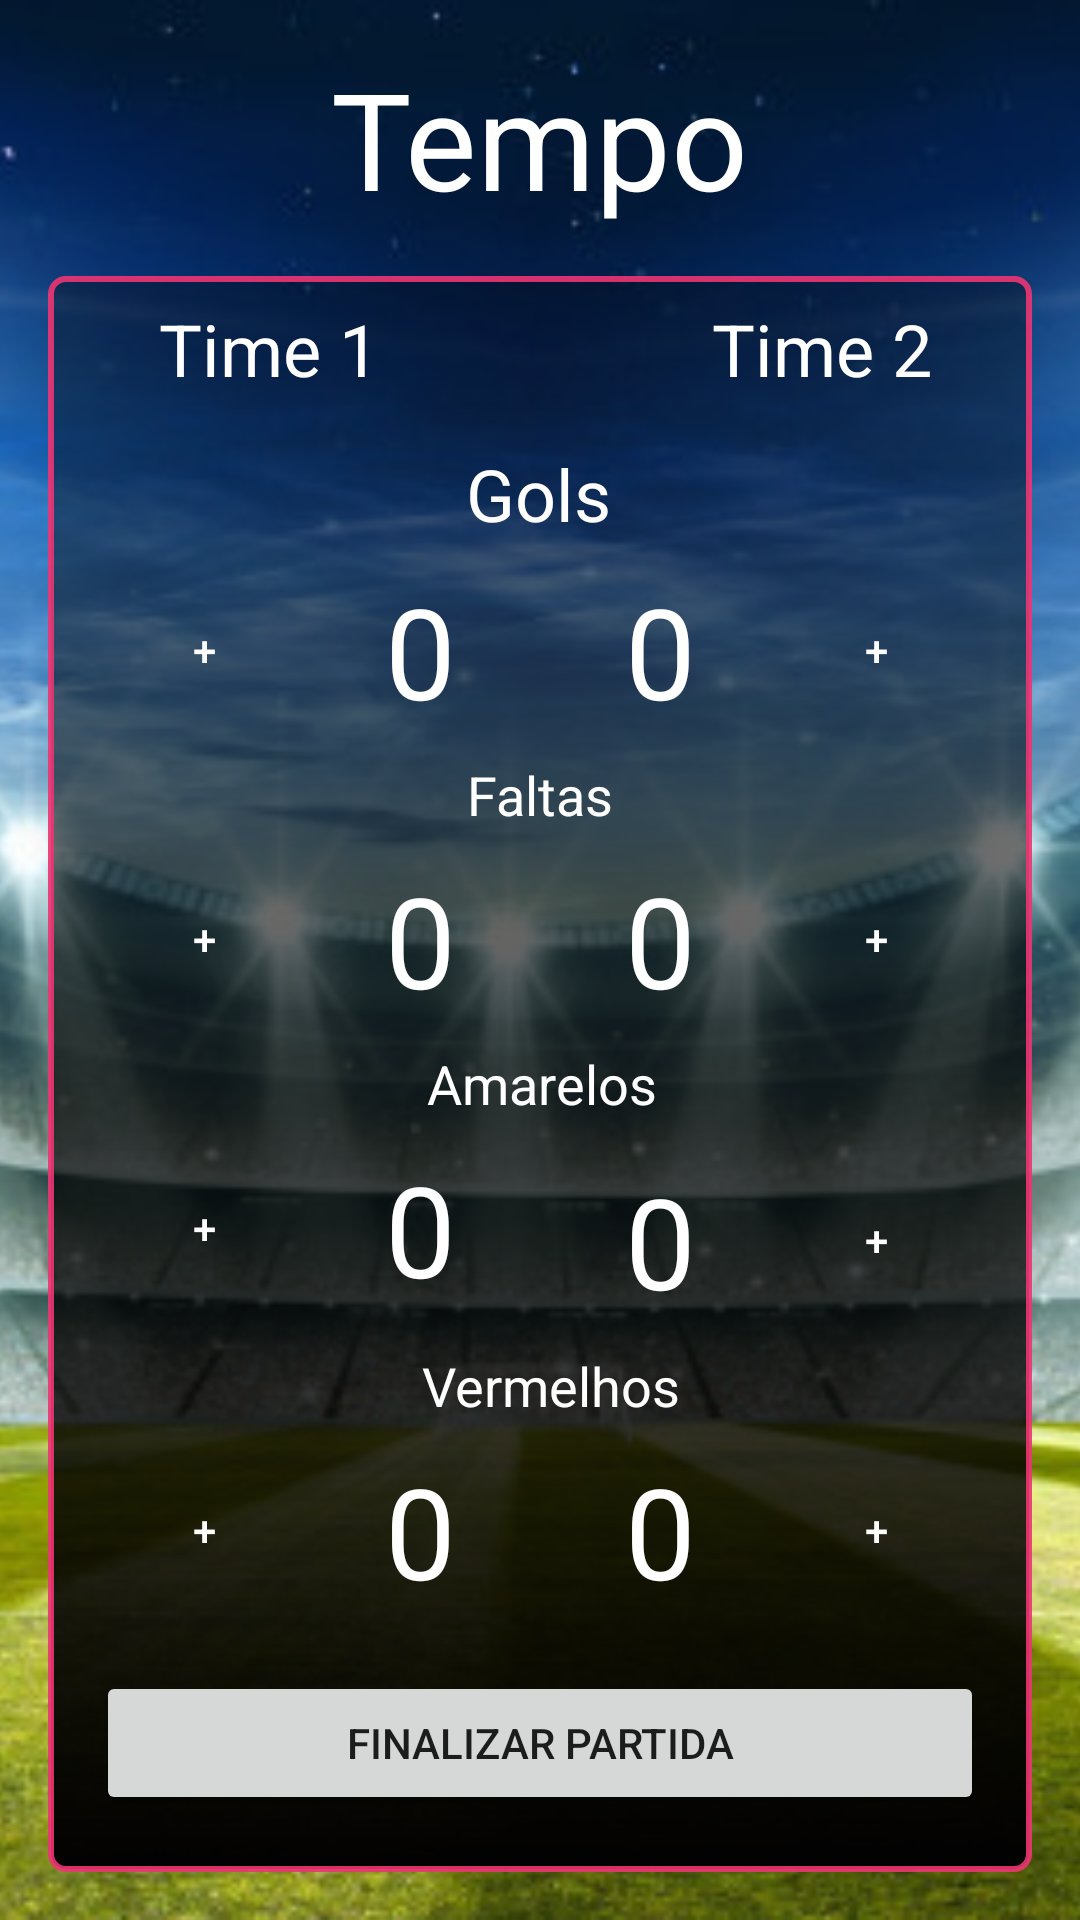

Write the Android layout XML for this screen, with the resource values it uses.
<!-- AndroidManifest.xml: application theme AppTheme -->
<!-- res/layout/activity_partida.xml -->
<?xml version="1.0" encoding="utf-8"?>
<androidx.constraintlayout.widget.ConstraintLayout xmlns:android="http://schemas.android.com/apk/res/android"
    xmlns:app="http://schemas.android.com/apk/res-auto"
    xmlns:tools="http://schemas.android.com/tools"
    android:id="@+id/switchLimiteGols"
    android:layout_width="match_parent"
    android:layout_height="match_parent"
    android:orientation="horizontal"
    tools:context=".MainActivity">

    <ImageView
        android:id="@+id/imageView"
        android:layout_width="0dp"
        android:layout_height="0dp"
        android:adjustViewBounds="false"
        android:cropToPadding="false"
        android:scaleType="centerCrop"
        app:layout_constraintBottom_toBottomOf="parent"
        app:layout_constraintEnd_toEndOf="parent"
        app:layout_constraintStart_toStartOf="parent"
        app:layout_constraintTop_toTopOf="parent"
        app:srcCompat="@drawable/fundo" />

    <TextView
        android:id="@+id/textTempo"
        android:layout_width="wrap_content"
        android:layout_height="wrap_content"
        android:layout_marginTop="16dp"
        android:text="Tempo"
        android:textAppearance="@style/TextAppearance.AppCompat.Display2"
        android:textColor="@android:color/background_light"
        app:layout_constraintBottom_toBottomOf="parent"
        app:layout_constraintEnd_toEndOf="parent"
        app:layout_constraintStart_toStartOf="parent"
        app:layout_constraintTop_toTopOf="@+id/imageView"
        app:layout_constraintVertical_bias="0.0" />

    <ImageView
        android:id="@+id/imageView2"
        android:layout_width="0dp"
        android:layout_height="0dp"
        android:layout_marginStart="16dp"
        android:layout_marginTop="16dp"
        android:layout_marginEnd="16dp"
        android:layout_marginBottom="16dp"
        android:background="@drawable/fundo_match"
        app:layout_constraintBottom_toBottomOf="parent"
        app:layout_constraintEnd_toEndOf="parent"
        app:layout_constraintHorizontal_bias="0.0"
        app:layout_constraintStart_toStartOf="parent"
        app:layout_constraintTop_toBottomOf="@+id/textTempo"
        app:layout_constraintVertical_bias="0.0" />

    <TextView
        android:id="@+id/textViewTime1"
        style="@style/textview_times"
        android:layout_width="wrap_content"
        android:layout_height="wrap_content"
        android:layout_marginStart="8dp"
        android:layout_marginTop="8dp"
        android:text="Time 1"
        app:layout_constraintEnd_toStartOf="@+id/textView"
        app:layout_constraintStart_toStartOf="@+id/imageView2"
        app:layout_constraintTop_toTopOf="@+id/imageView2" />

    <TextView
        android:id="@+id/textViewTime2"
        style="@style/textview_times"
        android:layout_width="wrap_content"
        android:layout_height="wrap_content"
        android:layout_marginTop="8dp"
        android:text="Time 2"
        app:layout_constraintEnd_toEndOf="@+id/imageView2"
        app:layout_constraintStart_toEndOf="@+id/textView"
        app:layout_constraintTop_toTopOf="@+id/imageView2" />

    <TextView
        android:id="@+id/textView"
        style="@style/textview_times"
        android:layout_width="wrap_content"
        android:layout_height="wrap_content"
        android:layout_marginTop="16dp"
        android:text="Gols"
        app:layout_constraintEnd_toEndOf="@+id/imageView2"
        app:layout_constraintHorizontal_bias="0.498"
        app:layout_constraintStart_toStartOf="@+id/imageView2"
        app:layout_constraintTop_toBottomOf="@+id/textViewTime1" />

    <Button
        android:id="@+id/btnGolTime1"
        style="@style/button_left"
        android:layout_marginStart="24dp"
        android:layout_marginTop="8dp"
        android:background="@drawable/animator"

        android:stateListAnimator="@android:anim/cycle_interpolator"
        android:text="@string/add"
        app:layout_constraintStart_toStartOf="@+id/imageView2"
        app:layout_constraintTop_toBottomOf="@+id/textView" />

    <TextView
        android:id="@+id/textGolsTime1"
        style="@style/text_left"
        android:text="0"
        app:layout_constraintBottom_toBottomOf="@+id/btnGolTime1"
        app:layout_constraintEnd_toStartOf="@+id/textView"
        app:layout_constraintHorizontal_bias="0.0"
        app:layout_constraintStart_toEndOf="@+id/btnGolTime1"
        app:layout_constraintTop_toTopOf="@+id/btnGolTime1"
        app:layout_constraintVertical_bias="0.0"
        tools:text="0" />

    <Button
        android:id="@+id/btnGolTime2"
        style="@style/button_right"
        android:layout_marginTop="8dp"
        android:layout_marginEnd="24dp"
        android:text="@string/add"
        app:layout_constraintEnd_toEndOf="@+id/imageView2"
        app:layout_constraintTop_toBottomOf="@+id/textView" />

    <TextView
        android:id="@+id/textGolsTime2"
        style="@style/text_right"
        android:layout_marginEnd="16dp"
        android:text="0"
        app:layout_constraintBottom_toBottomOf="@+id/btnGolTime2"
        app:layout_constraintEnd_toStartOf="@+id/btnGolTime2"
        app:layout_constraintTop_toTopOf="@+id/btnGolTime2" />

    <TextView
        android:id="@+id/textView4"
        style="@style/text_center"
        android:layout_width="wrap_content"
        android:layout_height="wrap_content"
        android:text="Faltas"
        app:layout_constraintEnd_toEndOf="@+id/imageView2"
        app:layout_constraintStart_toStartOf="@+id/imageView2"
        app:layout_constraintTop_toBottomOf="@+id/textGolsTime2" />

    <Button
        android:id="@+id/btnFaltasTime1"
        style="@style/button_left"
        android:text="@string/add"
        app:layout_constraintStart_toStartOf="@+id/imageView2"
        app:layout_constraintTop_toBottomOf="@+id/textView4" />

    <Button
        android:id="@+id/btnFaltasTime2"
        style="@style/button_right"
        android:text="@string/add"
        app:layout_constraintEnd_toEndOf="@+id/imageView2"
        app:layout_constraintTop_toBottomOf="@+id/textView4" />

    <TextView
        android:id="@+id/textFaltasTime2"
        style="@style/text_right"
        android:text="0"
        app:layout_constraintBottom_toBottomOf="@+id/btnFaltasTime2"
        app:layout_constraintEnd_toStartOf="@+id/btnFaltasTime2"
        app:layout_constraintTop_toTopOf="@+id/btnFaltasTime2" />

    <TextView
        android:id="@+id/textView7"
        style="@style/text_center"
        android:layout_width="wrap_content"
        android:layout_height="wrap_content"
        android:text="Amarelos"
        app:layout_constraintEnd_toEndOf="@+id/imageView2"
        app:layout_constraintHorizontal_bias="0.501"
        app:layout_constraintStart_toStartOf="@+id/imageView2"
        app:layout_constraintTop_toBottomOf="@+id/textFaltasTime2" />

    <Button
        android:id="@+id/btnAmarelosTime1"
        style="@style/button_left"
        android:text="@string/add"
        app:layout_constraintStart_toStartOf="@+id/imageView2"
        app:layout_constraintTop_toBottomOf="@+id/textView7" />

    <Button
        android:id="@+id/btnAmarelosTime2"
        style="@style/button_right"
        android:layout_marginTop="12dp"
        android:layout_marginEnd="24dp"
        android:text="@string/add"
        app:layout_constraintEnd_toEndOf="@+id/imageView2"
        app:layout_constraintTop_toBottomOf="@+id/textView7" />

    <TextView
        android:id="@+id/textAmarelosTime2"
        style="@style/text_right"
        android:layout_height="wrap_content"
        android:text="0"
        app:layout_constraintBottom_toBottomOf="@+id/btnAmarelosTime2"
        app:layout_constraintEnd_toStartOf="@+id/btnAmarelosTime2"
        app:layout_constraintTop_toTopOf="@+id/btnAmarelosTime2" />

    <TextView
        android:id="@+id/textView10"
        style="@style/text_center"
        android:layout_width="wrap_content"
        android:layout_height="wrap_content"
        android:text="Vermelhos"
        app:layout_constraintEnd_toEndOf="@+id/imageView2"
        app:layout_constraintHorizontal_bias="0.514"
        app:layout_constraintStart_toStartOf="@+id/imageView2"
        app:layout_constraintTop_toBottomOf="@+id/textAmarelosTime2" />

    <Button
        android:id="@+id/btnVermelhosTime1"
        style="@style/button_left"
        android:text="@string/add"
        app:layout_constraintStart_toStartOf="@+id/imageView2"
        app:layout_constraintTop_toBottomOf="@+id/textView10" />

    <Button
        android:id="@+id/btnVermelhosTime2"
        style="@style/button_right"
        android:text="@string/add"
        app:layout_constraintEnd_toEndOf="@+id/imageView2"
        app:layout_constraintTop_toBottomOf="@+id/textView10" />

    <TextView
        android:id="@+id/textVermelhosTime2"
        style="@style/text_right"
        android:text="0"
        app:layout_constraintBottom_toBottomOf="@+id/btnVermelhosTime2"
        app:layout_constraintEnd_toStartOf="@+id/btnVermelhosTime2"
        app:layout_constraintTop_toTopOf="@+id/btnVermelhosTime2" />

    <Button
        android:id="@+id/btnFinalizar"
        android:layout_width="0dp"
        android:layout_height="wrap_content"
        android:layout_marginStart="16dp"
        android:layout_marginEnd="16dp"
        android:text="Finalizar Partida"
        app:layout_constraintBottom_toBottomOf="@+id/imageView2"
        app:layout_constraintEnd_toEndOf="@+id/imageView2"
        app:layout_constraintStart_toStartOf="@+id/imageView2"
        app:layout_constraintTop_toBottomOf="@+id/textVermelhosTime1" />

    <TextView
        android:id="@+id/textFaltasTime1"
        style="@style/text_left"
        android:text="0"
        app:layout_constraintBottom_toBottomOf="@+id/btnFaltasTime1"
        app:layout_constraintStart_toEndOf="@+id/btnFaltasTime1"
        app:layout_constraintTop_toTopOf="@+id/btnFaltasTime1" />

    <TextView
        android:id="@+id/textAmarelosTime1"
        style="@style/text_left"
        android:text="0"
        app:layout_constraintBottom_toBottomOf="@+id/btnAmarelosTime1"
        app:layout_constraintStart_toEndOf="@+id/btnAmarelosTime1"
        app:layout_constraintTop_toTopOf="@+id/btnAmarelosTime1" />

    <TextView
        android:id="@+id/textVermelhosTime1"
        style="@style/text_left"
        android:text="0"
        app:layout_constraintBottom_toBottomOf="@+id/btnVermelhosTime1"
        app:layout_constraintStart_toEndOf="@+id/btnVermelhosTime1"
        app:layout_constraintTop_toTopOf="@+id/btnVermelhosTime1" />

    <Button
        android:id="@+id/btnReiniciar"
        android:layout_width="wrap_content"
        android:layout_height="wrap_content"
        android:layout_marginStart="32dp"
        android:text="Reiniciar"
        android:visibility="invisible"
        app:layout_constraintBottom_toBottomOf="@+id/imageView2"
        app:layout_constraintStart_toStartOf="@+id/imageView2"
        app:layout_constraintTop_toBottomOf="@+id/btnVermelhosTime1" />

    <Button
        android:id="@+id/btnNovaPartida"
        android:layout_width="wrap_content"
        android:layout_height="wrap_content"
        android:layout_marginEnd="32dp"
        android:text="Nova Partida"
        android:visibility="invisible"
        app:layout_constraintBottom_toBottomOf="@+id/btnReiniciar"
        app:layout_constraintEnd_toEndOf="@+id/imageView2"
        app:layout_constraintTop_toTopOf="@+id/btnReiniciar" />

</androidx.constraintlayout.widget.ConstraintLayout>
<!-- resources referenced by this layout -->
<resources>
  <!-- drawable fundo_match (drawable) -->
  <?xml version="1.0" encoding="utf-8"?>
  <shape xmlns:android="http://schemas.android.com/apk/res/android">
      <corners android:radius="5dp" />
      <gradient android:startColor="@color/backgroundOpacity2" android:endColor="@color/backgroundOpacity3"
          android:angle="270"/>
      <stroke android:color="@color/colorAccent"
          android:width="2dp"/>
  </shape>
  <string name="add">+</string>
  <style name="button_left">
      <item name="android:layout_width">@dimen/button</item>
      <item name="android:layout_height">@dimen/button</item>
      <item name="android:background">@drawable/animator</item>
      <item name="android:textAlignment">center</item>
      <item name="android:textColor">@color/white</item>
      <item name="android:layout_marginLeft">24dp</item>
      <item name="android:layout_marginTop">8dp</item>
  </style>
  <style name="button_right">
          <item name="android:layout_width">@dimen/button</item>
          <item name="android:layout_height">@dimen/button</item>
          <item name="android:background">@drawable/animator</item>
          <item name="android:textAlignment">center</item>
          <item name="android:textColor">@color/white</item>
          <item name="android:layout_marginRight">24dp</item>
          <item name="android:layout_marginTop">8dp</item>
      </style>
  <style name="text_center">
          <item name="android:layout_width">@dimen/button</item>
          <item name="android:layout_height">@dimen/button</item>
          <item name="android:textSize">18sp</item>
          <item name="android:textAlignment">center</item>
          <item name="color">@color/white</item>
          <item name="android:textColor">@color/white</item>
          <item name="android:layout_marginTop">8dp</item>
      </style>
  <style name="text_left">
          <item name="android:layout_width">@dimen/button</item>
          <item name="android:layout_height">@dimen/button</item>
          <item name="android:textSize">42sp</item>
          <item name="android:textAlignment">center</item>
          <item name="color">@color/white</item>
          <item name="android:textColor">@color/white</item>
          <item name="android:layout_marginLeft">16dp</item>
      </style>
  <style name="text_right">
          <item name="android:layout_width">@dimen/button</item>
          <item name="android:layout_height">@dimen/button</item>
          <item name="android:textSize">42sp</item>
          <item name="android:textAlignment">center</item>
          <item name="color">@color/white</item>
          <item name="android:textColor">@color/white</item>
          <item name="android:layout_marginRight">16dp</item>
      </style>
  <style name="textview_times">
          <item name="android:textSize">24sp</item>
          <item name="android:textColor">@color/white</item>
      </style>
  <style name="AppTheme" parent="Theme.AppCompat.Light.NoActionBar">
          
          <item name="colorPrimary">@color/colorPrimary</item>
          <item name="colorPrimaryDark">@color/colorPrimaryDark</item>
          <item name="colorAccent">@color/colorAccent</item>
      </style>
  <!-- drawable button (drawable) -->
  <?xml version="1.0" encoding="utf-8"?>
  <shape xmlns:android="http://schemas.android.com/apk/res/android">
      <solid android:color="@color/colorAccent" />
      <stroke android:color="@color/colorPrimary" android:width="5dp" />
      <corners android:radius="15dp" />
  </shape>
  <color name="backgroundOpacity2">#52020101</color>
  <color name="backgroundOpacity3">#020101</color>
  <color name="colorAccent">#E7EC3573</color>
  <dimen name="button">56dp</dimen>
  <color name="white">#ffffff</color>
  <color name="colorPrimary">#2CB0EB</color>
  <color name="colorPrimaryDark">#001A32</color>
</resources>
